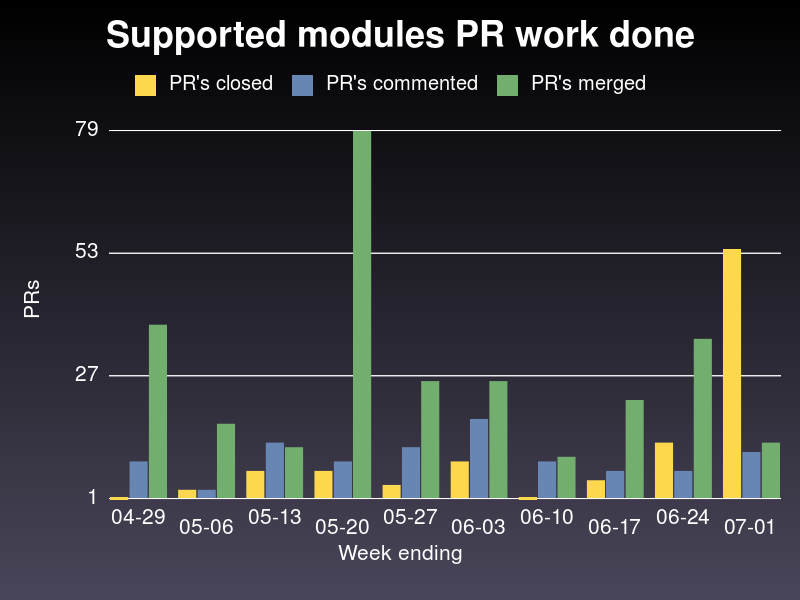

The file beside this chart, header and first rows:
week ending on, closed, commented, merged
2020-04-29, 1, 9, 38
2020-05-06, 3, 3, 17
2020-05-13, 7, 13, 12
2020-05-20, 7, 9, 79
2020-05-27, 4, 12, 26
2020-06-03, 9, 18, 26
2020-06-10, 1, 9, 10
2020-06-17, 5, 7, 22
2020-06-24, 13, 7, 35
2020-07-01, 54, 11, 13
